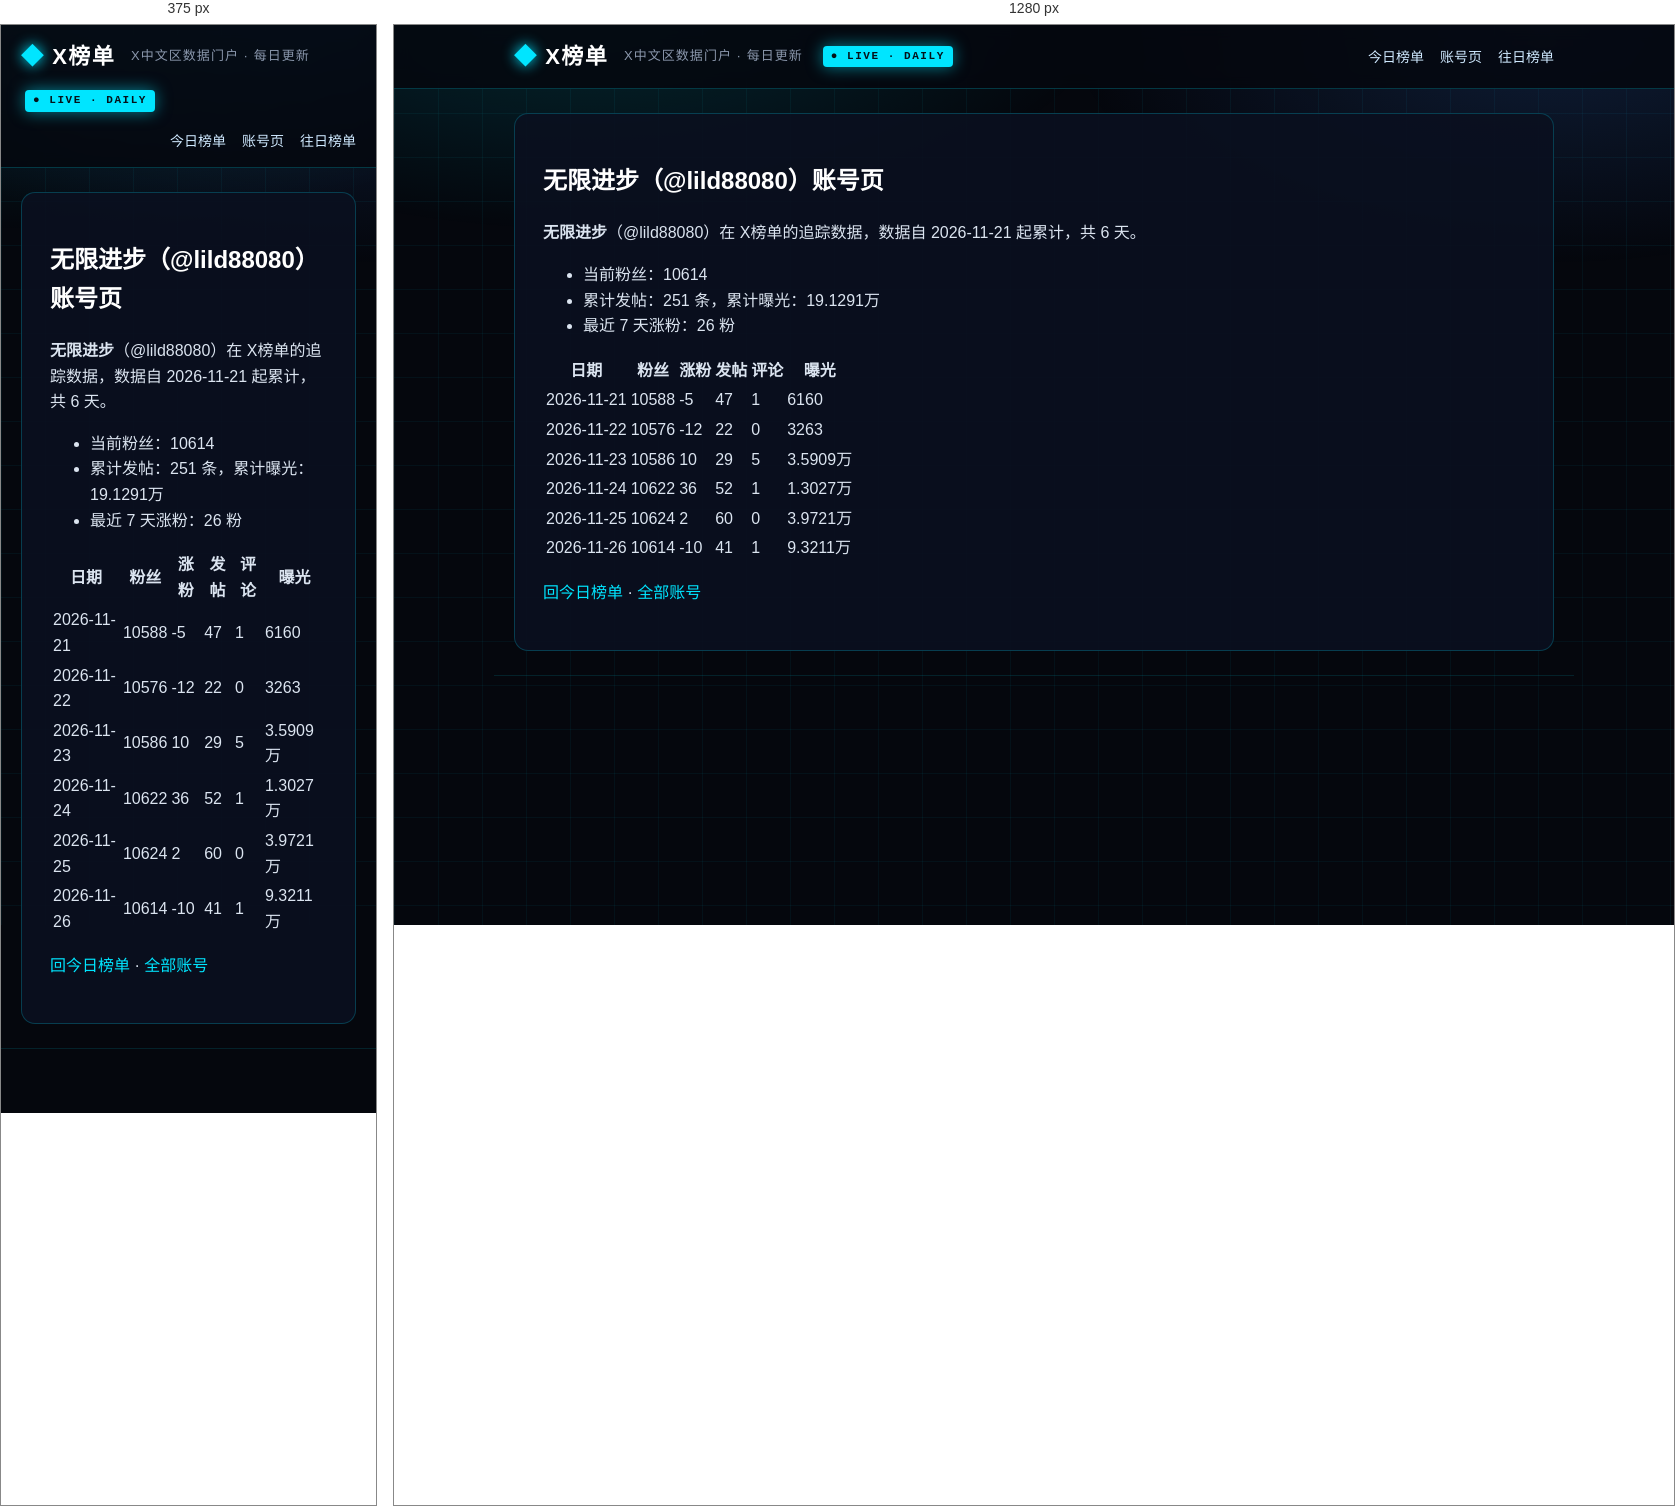
Rendered at 375 px and 1280 px, left to right.

<!-- file: index.html -->
<!DOCTYPE html>
<html lang="zh-CN">
<head>
<meta charset="utf-8">
<meta name="viewport" content="width=device-width, initial-scale=1">



<title>无限进步（@lild88080）账号页 · X榜单 · X中文区数据门户</title>
<meta name="description" content="每日更新的 X 中文区发帖、评论、涨粉、曝光榜单">
<link rel="canonical" href="https://deepblock666.github.io/accounts/lild88080/index.html">
<meta property="og:type" content="website">
<meta property="og:title" content="无限进步（@lild88080）账号页 · X榜单 · X中文区数据门户">
<meta property="og:description" content="每日更新的 X 中文区发帖、评论、涨粉、曝光榜单">
<meta property="og:url" content="https://deepblock666.github.io/accounts/lild88080/index.html">
<meta property="og:site_name" content="X榜单">
<meta name="twitter:card" content="summary">
<link rel="stylesheet" href="/css/style.css">
<meta name="generator" content="Hexo 8.1.2"></head>
<body>
<header class="top">
  <div class="wrap">
    <a class="logo" href="/">X榜单</a>
    <span class="tagline">X中文区数据门户 · 每日更新</span>
    <span class="live">● LIVE · DAILY</span>
    <nav><a href="/">今日榜单</a><a href="/accounts/">账号页</a><a href="/archives/">往日榜单</a></nav>
  </div>
</header>
<main class="wrap">
  <article class="post">
  <h1>无限进步（@lild88080）账号页</h1>
  <div class="content"><p><strong>无限进步</strong>（@lild88080）在 X榜单的追踪数据，数据自 2026-11-21 起累计，共 6 天。</p>
<ul>
<li>当前粉丝：10614</li>
<li>累计发帖：251 条，累计曝光：19.1291万</li>
<li>最近 7 天涨粉：26 粉</li>
</ul>
<table>
<thead>
<tr>
<th>日期</th>
<th>粉丝</th>
<th>涨粉</th>
<th>发帖</th>
<th>评论</th>
<th>曝光</th>
</tr>
</thead>
<tbody><tr>
<td>2026-11-21</td>
<td>10588</td>
<td>-5</td>
<td>47</td>
<td>1</td>
<td>6160</td>
</tr>
<tr>
<td>2026-11-22</td>
<td>10576</td>
<td>-12</td>
<td>22</td>
<td>0</td>
<td>3263</td>
</tr>
<tr>
<td>2026-11-23</td>
<td>10586</td>
<td>10</td>
<td>29</td>
<td>5</td>
<td>3.5909万</td>
</tr>
<tr>
<td>2026-11-24</td>
<td>10622</td>
<td>36</td>
<td>52</td>
<td>1</td>
<td>1.3027万</td>
</tr>
<tr>
<td>2026-11-25</td>
<td>10624</td>
<td>2</td>
<td>60</td>
<td>0</td>
<td>3.9721万</td>
</tr>
<tr>
<td>2026-11-26</td>
<td>10614</td>
<td>-10</td>
<td>41</td>
<td>1</td>
<td>9.3211万</td>
</tr>
</tbody></table>
<p><a href="/">回今日榜单</a> · <a href="/accounts/">全部账号</a></p>
</div>
</article>

</main>
<footer class="foot wrap">
</footer>
</body>
</html>


/* @media block from style.css */
@media(max-width:700px){.champions,.lists{grid-template-columns:1fr}.hero h1{font-size:22px}.stats strong{font-size:28px}}